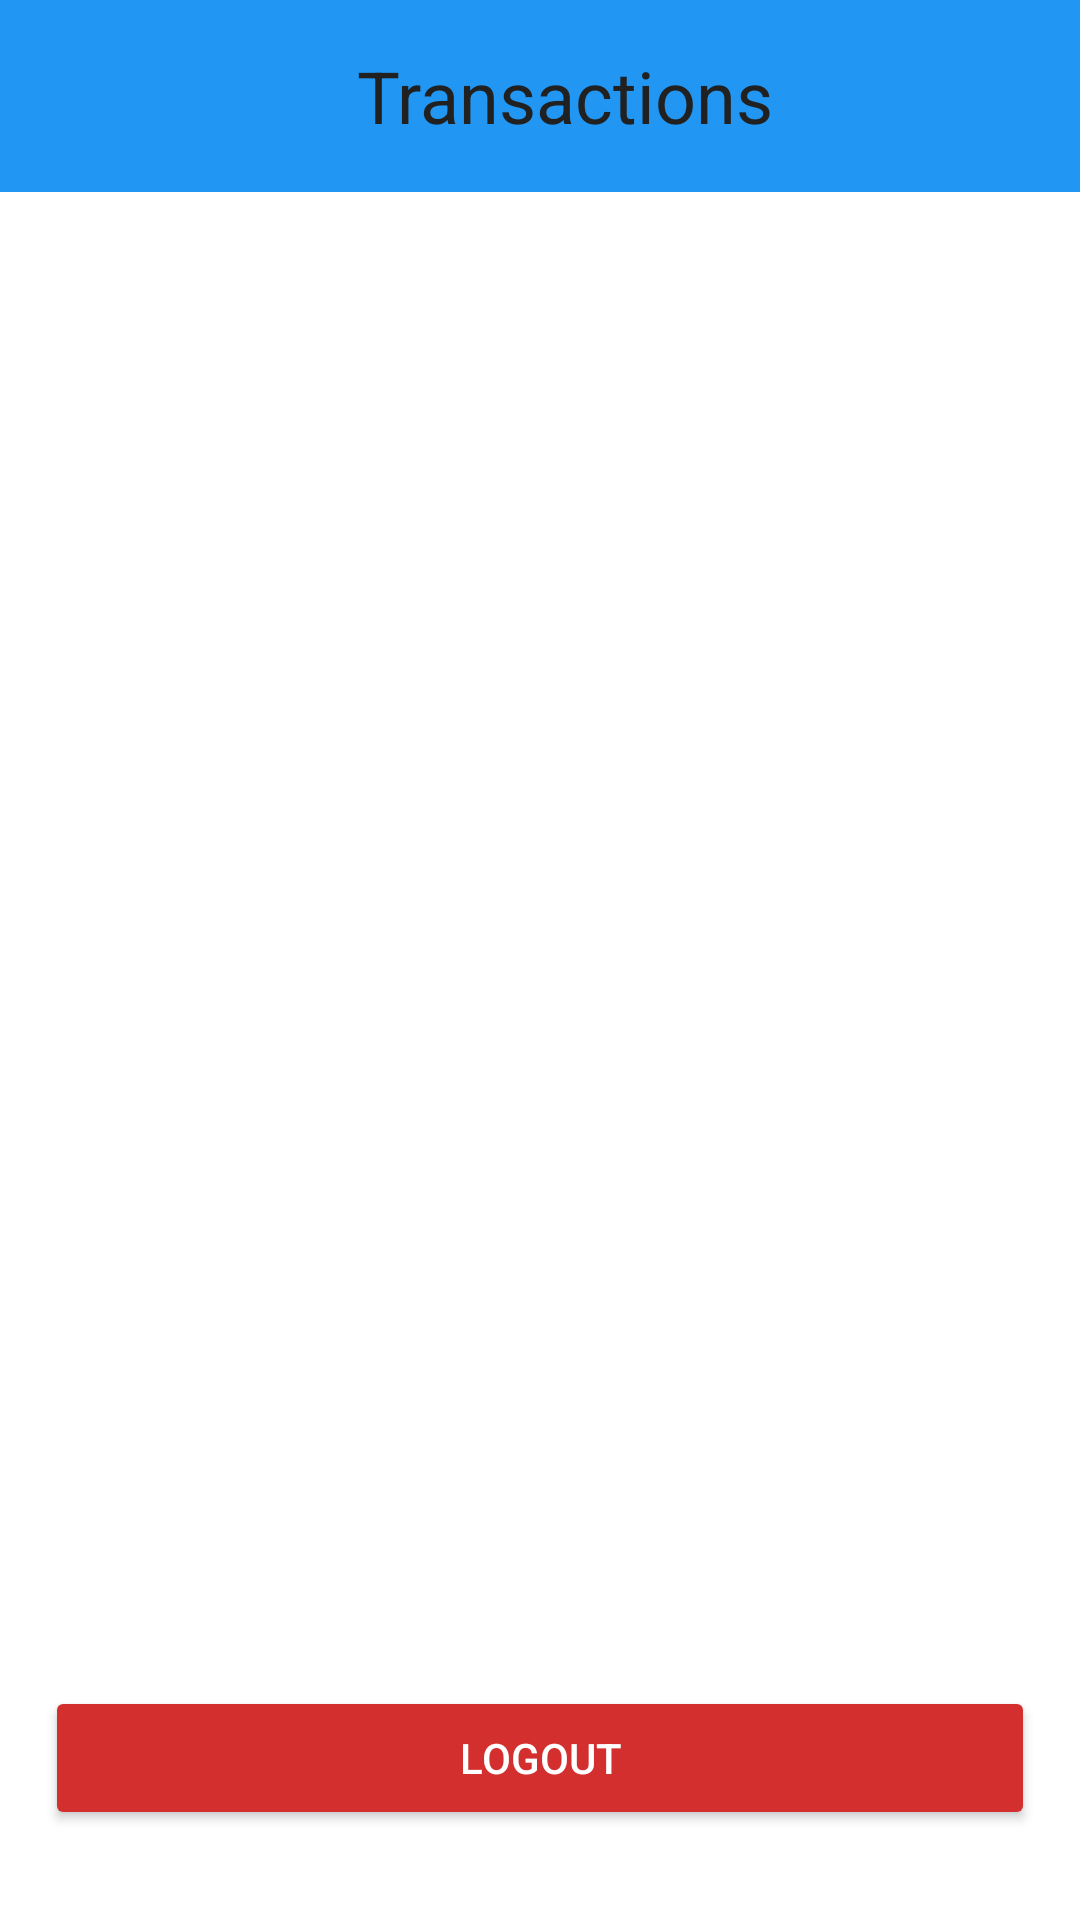

This screen was rendered from an Android layout file. Write that file and the resources it references.
<!-- AndroidManifest.xml: application theme Theme.ApiTransactions -->
<!-- res/layout/activity_transaction.xml -->
<?xml version="1.0" encoding="utf-8"?>
<androidx.constraintlayout.widget.ConstraintLayout
    xmlns:android="http://schemas.android.com/apk/res/android"
    xmlns:app="http://schemas.android.com/apk/res-auto"
    android:layout_width="match_parent"
    android:background="?attr/android:colorBackground"
    android:layout_height="match_parent">

    <androidx.appcompat.widget.Toolbar
        android:layout_width="match_parent"
        android:layout_height="?attr/actionBarSize"
        app:layout_constraintTop_toTopOf="parent"
        app:layout_constraintStart_toStartOf="parent"
        app:layout_constraintEnd_toEndOf="parent"
        android:background="?attr/colorPrimary"
        android:id="@+id/toolbar">
        <TextView
            android:layout_width="match_parent"
            android:layout_height="wrap_content"
            android:text="Transactions"
            android:textColor="?attr/colorOnSurface"
            android:textSize="24dp"
            android:gravity="center"/>

    </androidx.appcompat.widget.Toolbar>
    <androidx.recyclerview.widget.RecyclerView
        android:id="@+id/recyclerView"
        android:layout_width="0dp"
        android:layout_height="0dp"
        android:padding="16dp"
        app:layout_constraintTop_toBottomOf="@+id/toolbar"
        app:layout_constraintBottom_toTopOf="@+id/logoutButton"
        app:layout_constraintStart_toStartOf="parent"
        app:layout_constraintEnd_toEndOf="parent"/>

    <Button
        android:id="@+id/logoutButton"
        android:layout_width="0dp"
        android:layout_height="wrap_content"
        android:text="Logout"
        android:layout_marginTop="8dp"
        android:layout_marginBottom="30dp"
        android:layout_marginStart="15dp"
        android:layout_marginEnd="15dp"
        android:backgroundTint="#D32F2F"
        android:textColor="#FFF"
        app:layout_constraintTop_toBottomOf="@id/recyclerView"
        app:layout_constraintStart_toStartOf="parent"
        app:layout_constraintEnd_toEndOf="parent"
        app:layout_constraintBottom_toBottomOf="parent"/>
</androidx.constraintlayout.widget.ConstraintLayout>
<!-- resources referenced by this layout -->
<resources>
  <style name="Theme.ApiTransactions" parent="Base.Theme.ApiTransactions" />
  <style name="Base.Theme.ApiTransactions" parent="Theme.Material3.DayNight.NoActionBar">
          
          
          
          <item name="colorPrimary">@color/colorPrimary</item>
          <item name="colorPrimaryVariant">@color/colorPrimaryVariant</item>
          <item name="colorOnPrimary">@color/colorOnPrimary</item>
  
          
          <item name="android:colorBackground">@color/colorBackground</item>
  
          <item name="colorOnBackground">@color/colorOnBackground</item>
  
          <item name="colorSurface">@color/colorSurface</item>
          <item name="colorOnSurface">@color/colorOnSurface</item>
  
          
          <item name="colorSecondary">@color/colorSecondary</item>
          <item name="colorOnSecondary">@color/colorOnSecondary</item>
      </style>
  <color name="colorPrimary">#2196F3</color>
  <color name="colorPrimaryVariant">#1976D2</color>
  <color name="colorOnPrimary">#FFFFFF</color>
  <color name="colorBackground">#FFFFFF</color>
  <color name="colorOnBackground">#212121</color>
  <color name="colorSurface">#F5F5F5</color>
  <color name="colorOnSurface">#212121</color>
  <color name="colorSecondary">#03DAC6</color>
  <color name="colorOnSecondary">#000000</color>
</resources>
